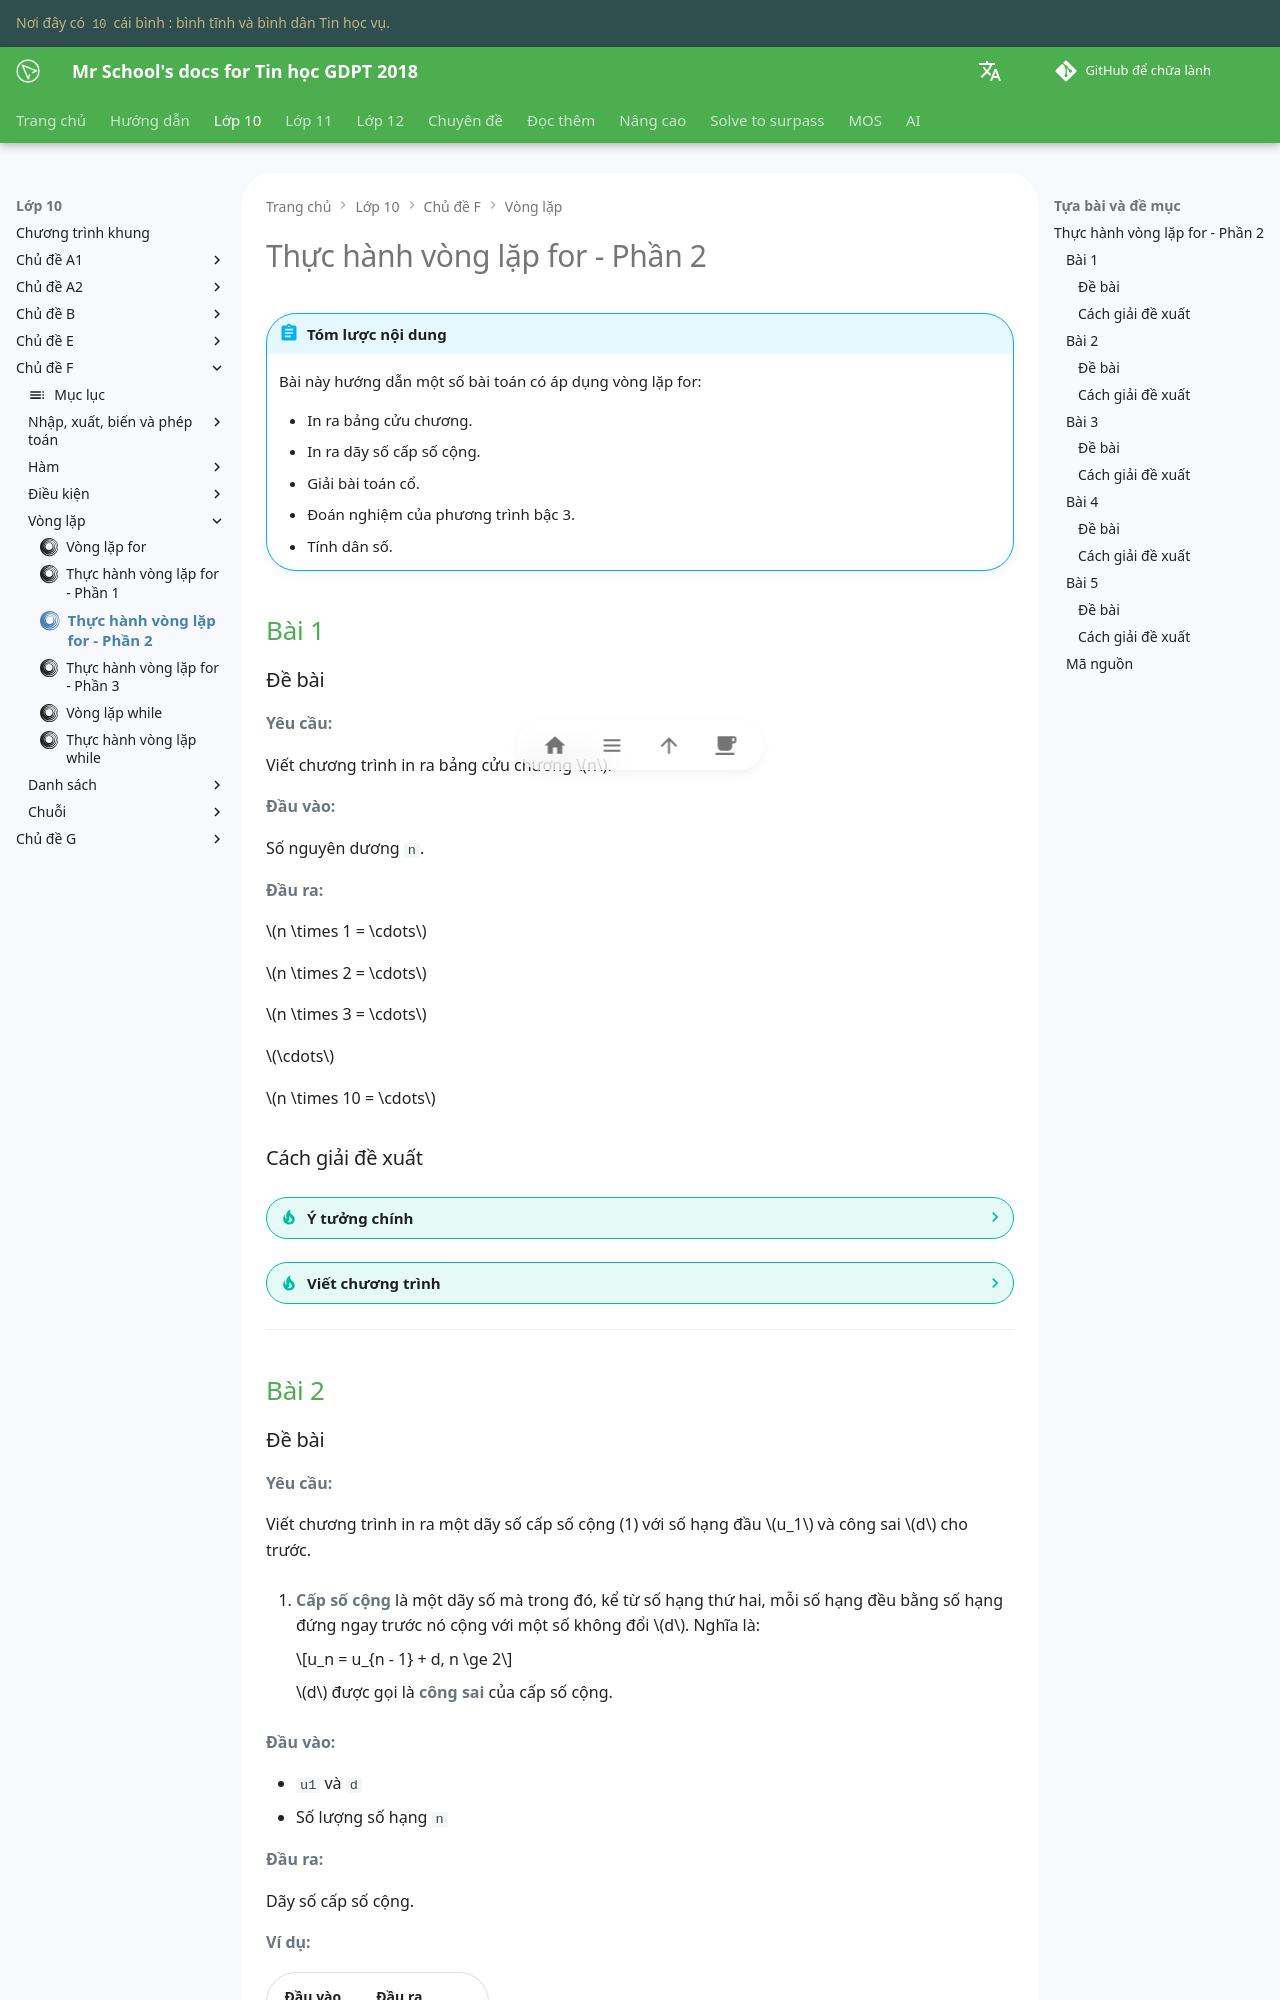

repository: vtchitruong/vtchitruong.github.io · page: grade-10/topic-F/loop-structure-for-practice-2/index.html · generator: mkdocs

---
icon: simple/loop
---

# Thực hành vòng lặp for - Phần 2

!!! abstract "Tóm lược nội dung"

    Bài này hướng dẫn một số bài toán có áp dụng vòng lặp for:

    - In ra bảng cửu chương.
    - In ra dãy số cấp số cộng.
    - Giải bài toán cổ.
    - Đoán nghiệm của phương trình bậc 3.
    - Tính dân số.

## Bài 1

### Đề bài

**Yêu cầu:**

Viết chương trình in ra bảng cửu chương $n$.

**Đầu vào:**

Số nguyên dương `n`.

**Đầu ra:**

$n \times 1 = \cdots$

$n \times 2 = \cdots$

$n \times 3 = \cdots$

$\cdots$

$n \times 10 = \cdots$

### Cách giải đề xuất

??? tip "Ý tưởng chính"

    Thao tác được lặp nhiều lần là thao tác nhân.

    Số lần lặp của thao tác nhân là 10, ứng với các hệ số từ 1 đến 10.

??? tip "Viết chương trình"

    1\. Viết hàm `print_multiplication()` dùng để in ra bảng cửu chương `n`.

    Hàm gồm có một tham số đầu vào là `n` và không có giá trị trả về.

    Hàm hoạt động như sau:

    - Dùng vòng lặp `for`, cho `i` chạy từ `1` đến `10`. Ứng với mỗi `i`:
    
        In ra phép nhân `i` với `n`.

    ```py linenums="1"
    def print_multiplication(n):
        print(f'Bảng cửu chương {n}:')

        for i in range(1, 11):
            print(f'{n} x {i:>2} = {n * i:>2}') # (1)!
    ```
    { .annotate }

    1.  `:>` dùng để căn phải 2 ký tự.

    2\. Viết chương trình chính:

    - Cho người dùng nhập `n`.
    - Gọi hàm `print_multiplication()` ra thực hiện.

    ```py linenums="8"
    if __name__ == '__main__':
        n = int(input('Nhập n: '))
        print_multiplication(n)
    ```

    *Lưu ý:*  
    *`n` trong hàm `print_multiplication()` là tham số, đóng vai trò biến cục bộ trong hàm đó. Còn `n` trong chương trình chính là biến toàn cục. Mặc dù trùng tên, hai biến này là khác nhau.*

    3\. Chạy chương trình trên, nhập vô `9`, kết quả như sau:

    ```py
    Nhập n: 9
    Bảng cửu chương 9:
    9 x  1 =  9
    9 x  2 = 18
    9 x  3 = 27
    9 x  4 = 36
    9 x  5 = 45
    9 x  6 = 54
    9 x  7 = 63
    9 x  8 = 72
    9 x  9 = 81
    9 x 10 = 90
    ```

---

## Bài 2

### Đề bài

**Yêu cầu:**

Viết chương trình in ra một dãy số cấp số cộng (1) với số hạng đầu $u_1$ và công sai $d$ cho trước.
{ .annotate }

1.  **Cấp số cộng** là một dãy số mà trong đó, kể từ số hạng thứ hai, mỗi số hạng đều bằng số hạng đứng ngay trước nó cộng với một số không đổi $d$. Nghĩa là:

    $$u_n = u_{n - 1} + d, n \ge 2$$

    $d$ được gọi là **công sai** của cấp số cộng.

**Đầu vào:**

- `u1` và `d`
- Số lượng số hạng `n`

**Đầu ra:**

Dãy số cấp số cộng.

**Ví dụ:**

| Đầu vào | Đầu ra |
| --- | --- |
| 19 3<br>5| 22 25 28 31 34 |
